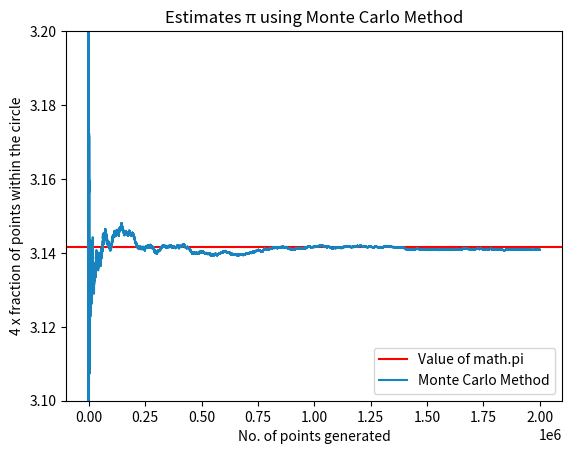

The script that saved this image:
from math import pi
from random import uniform
import matplotlib.pyplot as plt


def estimatePi(n):
    pointsInCircle = 0
    pointsGenerated = []
    fraction4List = []
    for i in range(n):
        # Generating n points
        x = uniform(-1, +1)
        y = uniform(-1, +1)
        # Check whether point lies in unit circle
        if x*x + y*y <= 1.0: 
            pointsInCircle += 1
        fraction4List.append((4*(pointsInCircle))/(i+1))
        pointsGenerated.append(i+1)

    # Plot details
    plt.title("Estimates π using Monte Carlo Method")
    plt.xlabel("No. of points generated")
    plt.ylabel("4 x fraction of points within the circle")

    plt.ylim(bottom=3.10, top=3.20)
    plt.axhline(y=pi, color="r", label="Value of math.pi")
    plt.plot(pointsGenerated, fraction4List,
             color="#1784bf", label="Monte Carlo Method")
    plt.legend(loc="lower right")
    plt.show()


def main():
    estimatePi(2000000)


if __name__ == "__main__":
    main()
